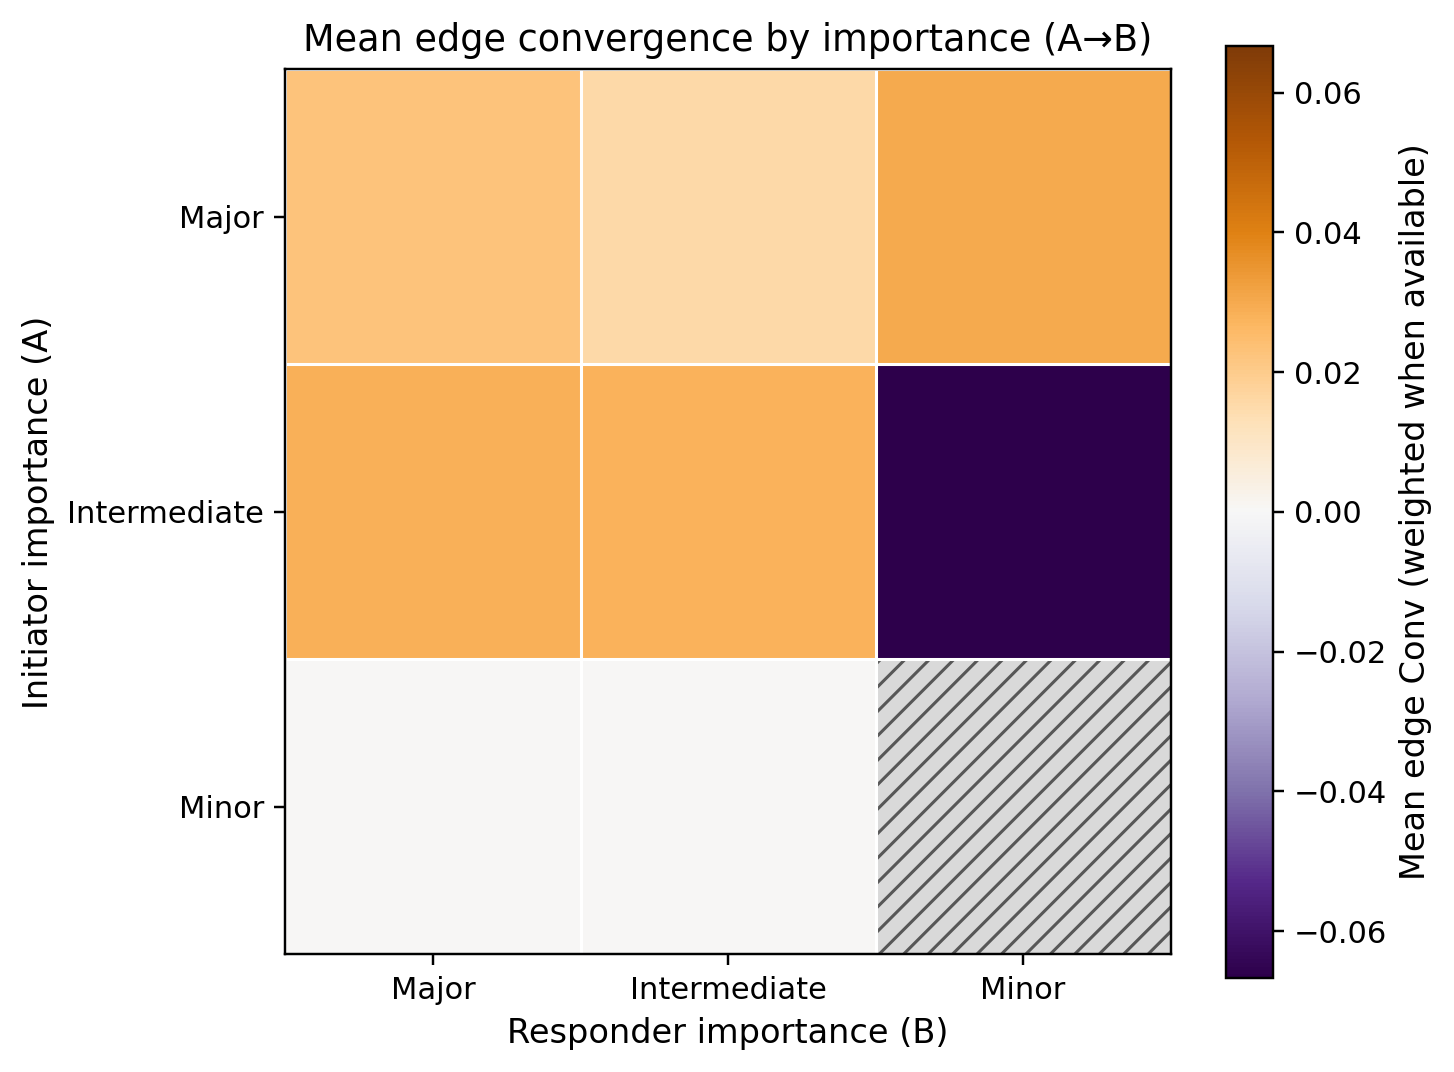

Source data for this figure (header and first rows):
a_category, major, intermediate, minor
major, 0.02279, 0.01531, 0.0298
intermediate, 0.02821, 0.02778, -0.06667
minor, 0.0001858, 0.0, 
